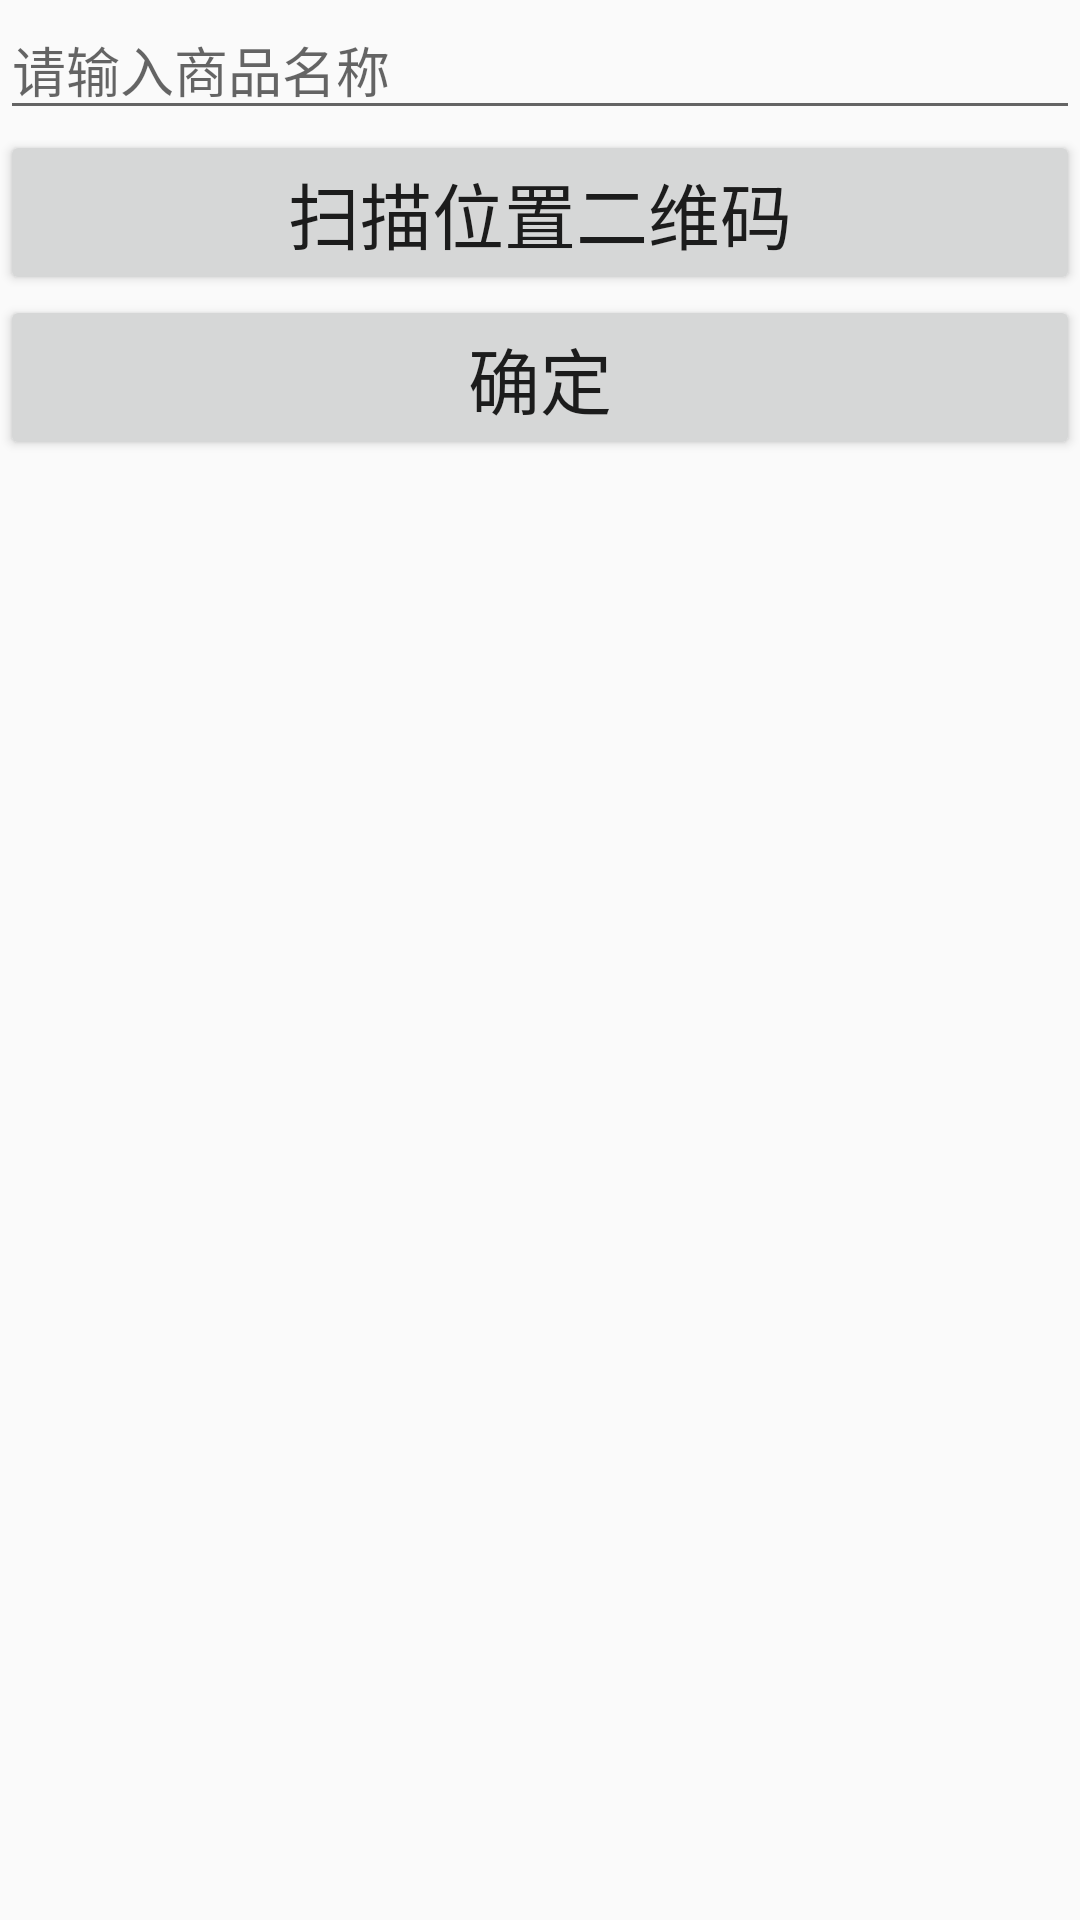

Here is an Android app screen rendered from its layout file. Give the layout XML and the strings, colors and styles it references.
<!-- AndroidManifest.xml: application theme AppTheme -->
<!-- res/layout/activity_daohangshangpin.xml -->
<?xml version="1.0" encoding="utf-8"?>
<LinearLayout xmlns:android="http://schemas.android.com/apk/res/android"
    android:id="@+id/activity_daohangshangpin"
    android:layout_width="match_parent"
    android:layout_height="match_parent"
    android:orientation="vertical">

    <EditText
        android:id="@+id/edit_text"
        android:layout_width="match_parent"
        android:layout_height="wrap_content"
        android:hint="请输入商品名称"
        android:maxLines="2" />

    <Button
        android:id="@+id/button_1"
        android:layout_width="match_parent"
        android:layout_height="wrap_content"
        android:text="扫描位置二维码"
        android:textSize="24sp" />

    <Button
        android:id="@+id/button_2"
        android:layout_width="match_parent"
        android:layout_height="wrap_content"
        android:text="确定"
        android:textSize="24sp" />

    <TextView
        android:layout_width="match_parent"
        android:layout_height="wrap_content"
        android:id="@+id/textView_1"
        android:textSize="24sp" />

</LinearLayout>
<!-- resources referenced by this layout -->
<resources>
  <style name="AppTheme" parent="Theme.AppCompat.Light.NoActionBar">
          
          <item name="colorPrimary">@color/colorPrimary</item>
          <item name="colorPrimaryDark">@color/colorPrimaryDark</item>
          <item name="colorAccent">@color/colorAccent</item>
          <item name="android:background">@color/bg_color</item>
      </style>
  <color name="colorPrimary">#899afa</color>
  <color name="colorPrimaryDark">#697ff9</color>
  <color name="colorAccent">#0d4ad9</color>
  <color name="bg_color">#00ffffff</color>
</resources>
